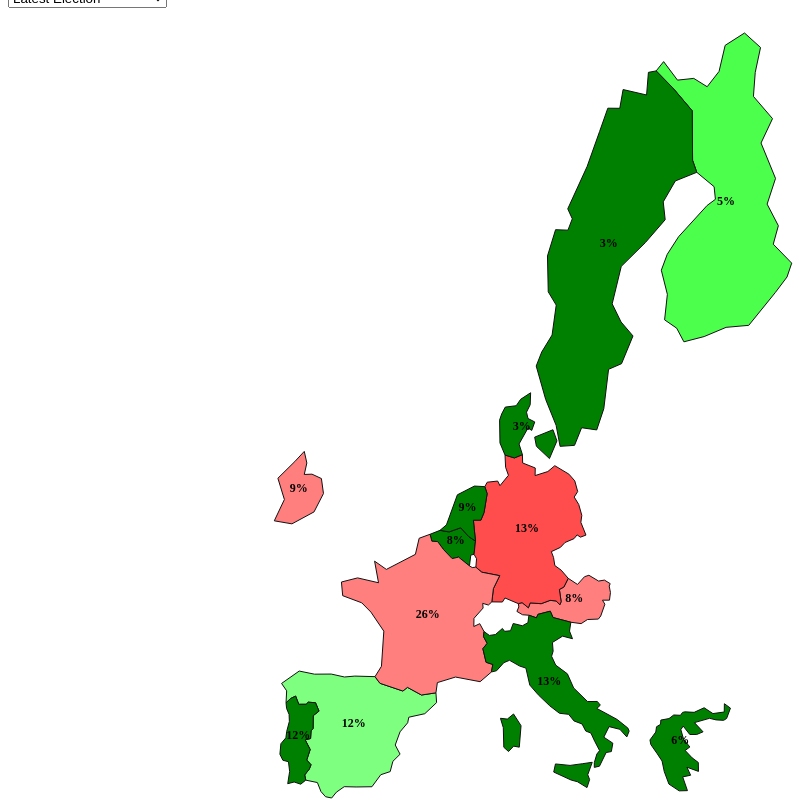
D3 v5 page, settled after 480 driven frames (8 s of simulated time); the page loaded 2 data file(s).


// ── test5.js
var countryCodes = {
    "Austria": "AT",
    "Belgium": "BE",
    "Germany": "DE",
    "Denmark": "DK",
    "Greece": "EL",
    "Spain": "ES",
    "Finland": "FI",
    "France": "FR",
    "Ireland": "IE",
    "Italy": "IT",
    "Luxembourg": "LU",
    "Netherlands": "NL",
    "Portugal": "PT",
    "Sweden": "SE",
}

var colors = {
    'far-left': 'red',
    'left': '#ff7f7f',
    'center-left': '#ff4d4d',
    'center': 'gray',
    'center-right': '#4dff4d',
    'right': '#7fff7f',
    'far-right': 'green'
};

// Load the data and the map
// d3.json("../json/ess_data3.json").then(function(data) {
d3.json("../json/ess_data_all.json").then(function(data) {
    d3.json("../json/geojson.json").then(function(geojson) {
        // Filter the GeoJSON data to only include European countries and exclude features outside the geographical range of mainland Europe
        geojson.features = geojson.features.filter(function(d) {

            return data.hasOwnProperty(countryCodes[d.properties.name]);
        });

        var dropdown = d3.select("body")
        .append("select")
        .on("change", function() {
            update(svg, dropdown, path, tooltip, geojson);
        });

        // // Popular
        // var options = ["Latest Election", "Second Latest Election", "Third Latest Election", "Oldest Election"];
        //     dropdown.selectAll("option")
        //         .data(options)
        //         .enter()
        //         .append("option")
        //         .attr("value", function(d) { return d; })
        //         .text(function(d) { return d; });

        // Growing
        var options = ["Latest Election", "Second Latest Election", "Third Latest Election"];
            dropdown.selectAll("option")
                .data(options)
                .enter()
                .append("option")
                .attr("value", function(d) { return d; })
                .text(function(d) { return d; });

        var margin = {top: 25, right: 25, bottom: 10, left: 75},
        width = 1000 - margin.left - margin.right,
        height = 800 - margin.top - margin.bottom;


        var svg = d3.select("body").append("svg")
            .attr("width", width + margin.left + margin.right)
            .attr("height", height + margin.top + margin.bottom)
            .append("g")
            .attr("transform", "translate(" + margin.left + "," + margin.top + ")");

        var projection = d3.geoMercator().fitSize([width, height], geojson);
        var path = d3.geoPath().projection(projection);
    
        var tooltip = d3.select("body").append("div")
        .attr("class", "tooltip")
        .style("opacity", 0);

        update(svg,dropdown,path,tooltip,geojson);
    });

    function update(svg,dropdown,path,tooltip,geojson) {
        var selectedOption = dropdown.property("value");

        svg.selectAll("*").remove();

        var electionData;
        // // Popular
        // switch(selectedOption) {
        //     case "Latest Election":
        //         electionData = getPopularElectionData(data,1);
        //         break;
        //     case "Second Latest Election":
        //         electionData = getPopularElectionData(data,2);
        //         break;
        //     case "Third Latest Election":
        //         electionData = getPopularElectionData(data,3);
        //         break;
        //     case "Oldest Election":
        //         electionData = getPopularElectionData(data,4);
        //         break;
        // }
        // Growing
        switch(selectedOption) {
            case "Latest Election":
                electionData = getGrowingElectionData(data, 1);
                break;
            case "Second Latest Election":
                electionData = getGrowingElectionData(data, 2);
                break;
            case "Third Latest Election":
                electionData = getGrowingElectionData(data, 3);
                break;
        }

        svg.selectAll("path")
            .data(geojson.features)
            .enter()
            .append("path")
            .attr("d", path)
            .attr("stroke", "#111")
            .attr("stroke-width", 1)
            // // Popular
            // .attr("fill", function(d) {
            //     var countryData = electionData[countryCodes[d.properties.name]];
            //     var maxLeaning = Object.keys(countryData).reduce(function(a, b) {
            //         return countryData[a] > countryData[b] ? a : b;
            //     });
            //     return colors[maxLeaning];
            // })
            // Growing
            .attr("fill", function(d) {
                var countryData = electionData[countryCodes[d.properties.name]];
                if (countryData) {
                    return colors[countryData.leaning];
                } else {
                    return "#ccc";
                }
            })        
            .on("mouseover", function(d) {
            tooltip.transition()
                .duration(200)
                .style("opacity", .9);
            tooltip.html(countryCodes[d.properties.name])
                .style("left", (d3.event.pageX) + "px")
                .style("top", (d3.event.pageY - 28) + "px");
            })
            .on("mouseout", function(d) {
            tooltip.transition()
                .duration(500)
                .style("opacity", 0);
            })
            .on("click", function(d) {
            var countryData = data[countryCodes[d.properties.name]];
            });

        svg.selectAll("text")
            .data(geojson.features)
            .enter()
            .append("text")
            .attr("transform", function(d) {
                return "translate(" + path.centroid(d) + ")";
            })
            .attr("text-anchor", "middle")
            .attr("font-size", "12px")
            .attr("fill", "black")
            // // Popular
            // .text(function(d) {
            //     var countryData = electionData[countryCodes[d.properties.name]];
            //     var maxLeaning = Object.keys(countryData).reduce(function(a, b) {
            //         return countryData[a] > countryData[b] ? a : b;
            //     });
            //     return Math.round(countryData[maxLeaning]) + "%";
            // })
            // Growing
            .text(function(d) {
                var countryData = electionData[countryCodes[d.properties.name]];
                // return countryData.leaning + ": " + Math.round(countryData.growth) + "%";
                return Math.round(countryData.growth) + "%";
            })
            .style("font-weight", "bold");
        };

    function getPopularElectionData(data,n) {
        var leanings = ['far-left', 'left', 'center-left', 'center', 'center-right', 'right', 'far-right'];

        var countryData = {};
        
        for (var country in data) {
            var elections = data[country].election_data;
            var leaningData = data[country].leaning_data;
        
            var sortedElectionYears = Object.keys(elections).sort();
            var nthLatestElectionYear = sortedElectionYears[sortedElectionYears.length - n];
            var nthLatestElection = elections[nthLatestElectionYear];
        
            var totalVotes = 0;
            var leaningVotes = {};
            for (var i = 0; i < leanings.length; i++) {
                leaningVotes[leanings[i]] = 0;
            }
        
            for (var party in nthLatestElection) {
                var partyVotes = nthLatestElection[party];
                totalVotes += partyVotes;
        
                for (var i = 0; i < leanings.length; i++) {
                    var leaning = leanings[i];
                    var partiesInLeaning = leaningData[leaning];
        
                    if (partiesInLeaning.includes(party)) {
                        leaningVotes[leaning] += partyVotes;
                    }
                }
            }
        
            var leaningPercentages = {};
            var totalLeaningVotes = 0;
            for (var leaning in leaningVotes) {
                totalLeaningVotes += leaningVotes[leaning];
            }
            for (var leaning in leaningVotes) {
                leaningPercentages[leaning] = (leaningVotes[leaning] / totalLeaningVotes) * 100;
            }

            countryData[country] = leaningPercentages;
        }
        return countryData;
    } 

    function getGrowingElectionData(data, n) {
        var leanings = ['far-left', 'left', 'center-left', 'center', 'center-right', 'right', 'far-right'];
    
        var countryData = {};
        
        for (var country in data) {
            var elections = data[country].election_data;
            var leaningData = data[country].leaning_data;
        
            var sortedElectionYears = Object.keys(elections).sort();
            var nthLatestElectionYear = sortedElectionYears[sortedElectionYears.length - n];
            var nthLatestElection = elections[nthLatestElectionYear];
            var previousElectionYear = sortedElectionYears[sortedElectionYears.length - n - 1];
            var previousElection = elections[previousElectionYear];
        
            var totalVotes = 0;
            var leaningVotes = {};
            var previousLeaningVotes = {};
            for (var i = 0; i < leanings.length; i++) {
                leaningVotes[leanings[i]] = 0;
                previousLeaningVotes[leanings[i]] = 0;
            }
        
            for (var party in nthLatestElection) {
                var partyVotes = nthLatestElection[party];
                totalVotes += partyVotes;
        
                for (var i = 0; i < leanings.length; i++) {
                    var leaning = leanings[i];
                    var partiesInLeaning = leaningData[leaning];
        
                    if (partiesInLeaning.includes(party)) {
                        leaningVotes[leaning] += partyVotes;
                    }
                }
            }
        
            for (var party in previousElection) {
                var partyVotes = previousElection[party];
        
                for (var i = 0; i < leanings.length; i++) {
                    var leaning = leanings[i];
                    var partiesInLeaning = leaningData[leaning];
        
                    if (partiesInLeaning.includes(party)) {
                        previousLeaningVotes[leaning] += partyVotes;
                    }
                }
            }
        
            var leaningGrowth = {};
            for (var leaning in leaningVotes) {
                var currentPercentage = (leaningVotes[leaning] / totalVotes) * 100;
                var previousPercentage = (previousLeaningVotes[leaning] / totalVotes) * 100;
                leaningGrowth[leaning] = currentPercentage - previousPercentage;
            }
    
            var maxGrowthLeaning = Object.keys(leaningGrowth).reduce(function(a, b) {
                return leaningGrowth[a] > leaningGrowth[b] ? a : b;
            });
    
            countryData[country] = {
                leaning: maxGrowthLeaning,
                growth: leaningGrowth[maxGrowthLeaning]
            };
        }
        return countryData;
    };
});


### data: ../json/geojson.json
{
 "type": "FeatureCollection",
 "features": [
  {
   "type": "Feature",
   "properties": {
    "name": "Austria"
   },
   "geometry": {
    "type": "Polygon",
    "coordinates": "[... 1 items]"
   },
   "id": "AUT"
  },
  {
   "type": "Feature",
   "properties": {
    "name": "Belgium"
   },
   "geometry": {
    "type": "Polygon",
    "coordinates": "[... 1 items]"
   },
   "id": "BEL"
  },
  {
   "type": "Feature",
   "properties": {
    "name": "Germany"
   },
   "geometry": {
    "type": "Polygon",
    "coordinates": "[... 1 items]"
   },
   "id": "DEU"
  },
  {
   "type": "Feature",
   "properties": {
    "name": "Denmark"
   },
   "geometry": {
    "type": "MultiPolygon",
    "coordinates": "[... 2 items]"
   },
   "id": "DNK"
  },
  {
   "type": "Feature",
   "properties": {
    "name": "Spain"
   },
   "geometry": {
    "type": "Polygon",
    "coordinates": "[... 1 items]"
   },
   "id": "ESP"
  },
  {
   "type": "Feature",
   "properties": {
    "name": "Finland"
   },
   "geometry": {
    "type": "Polygon",
    "coordinates": "[... 1 items]"
   },
   "id": "FIN"
  },
  {
   "type": "Feature",
   "properties": {
    "name": "France"
   },
   "geometry": {
    "type": "MultiPolygon",
    "coordinates": "[... 1 items]"
   },
   "id": "FRA"
  },
  {
   "type": "Feature",
   "properties": {
    "name": "Greece"
   },
   "geometry": {
    "type": "MultiPolygon",
    "coordinates": "[... 1 items]"
   },
   "id": "GRC"
  },
  "... 5 more items"
 ]
}

### data: ../json/ess_data_all.json, 199565 bytes — head not shown